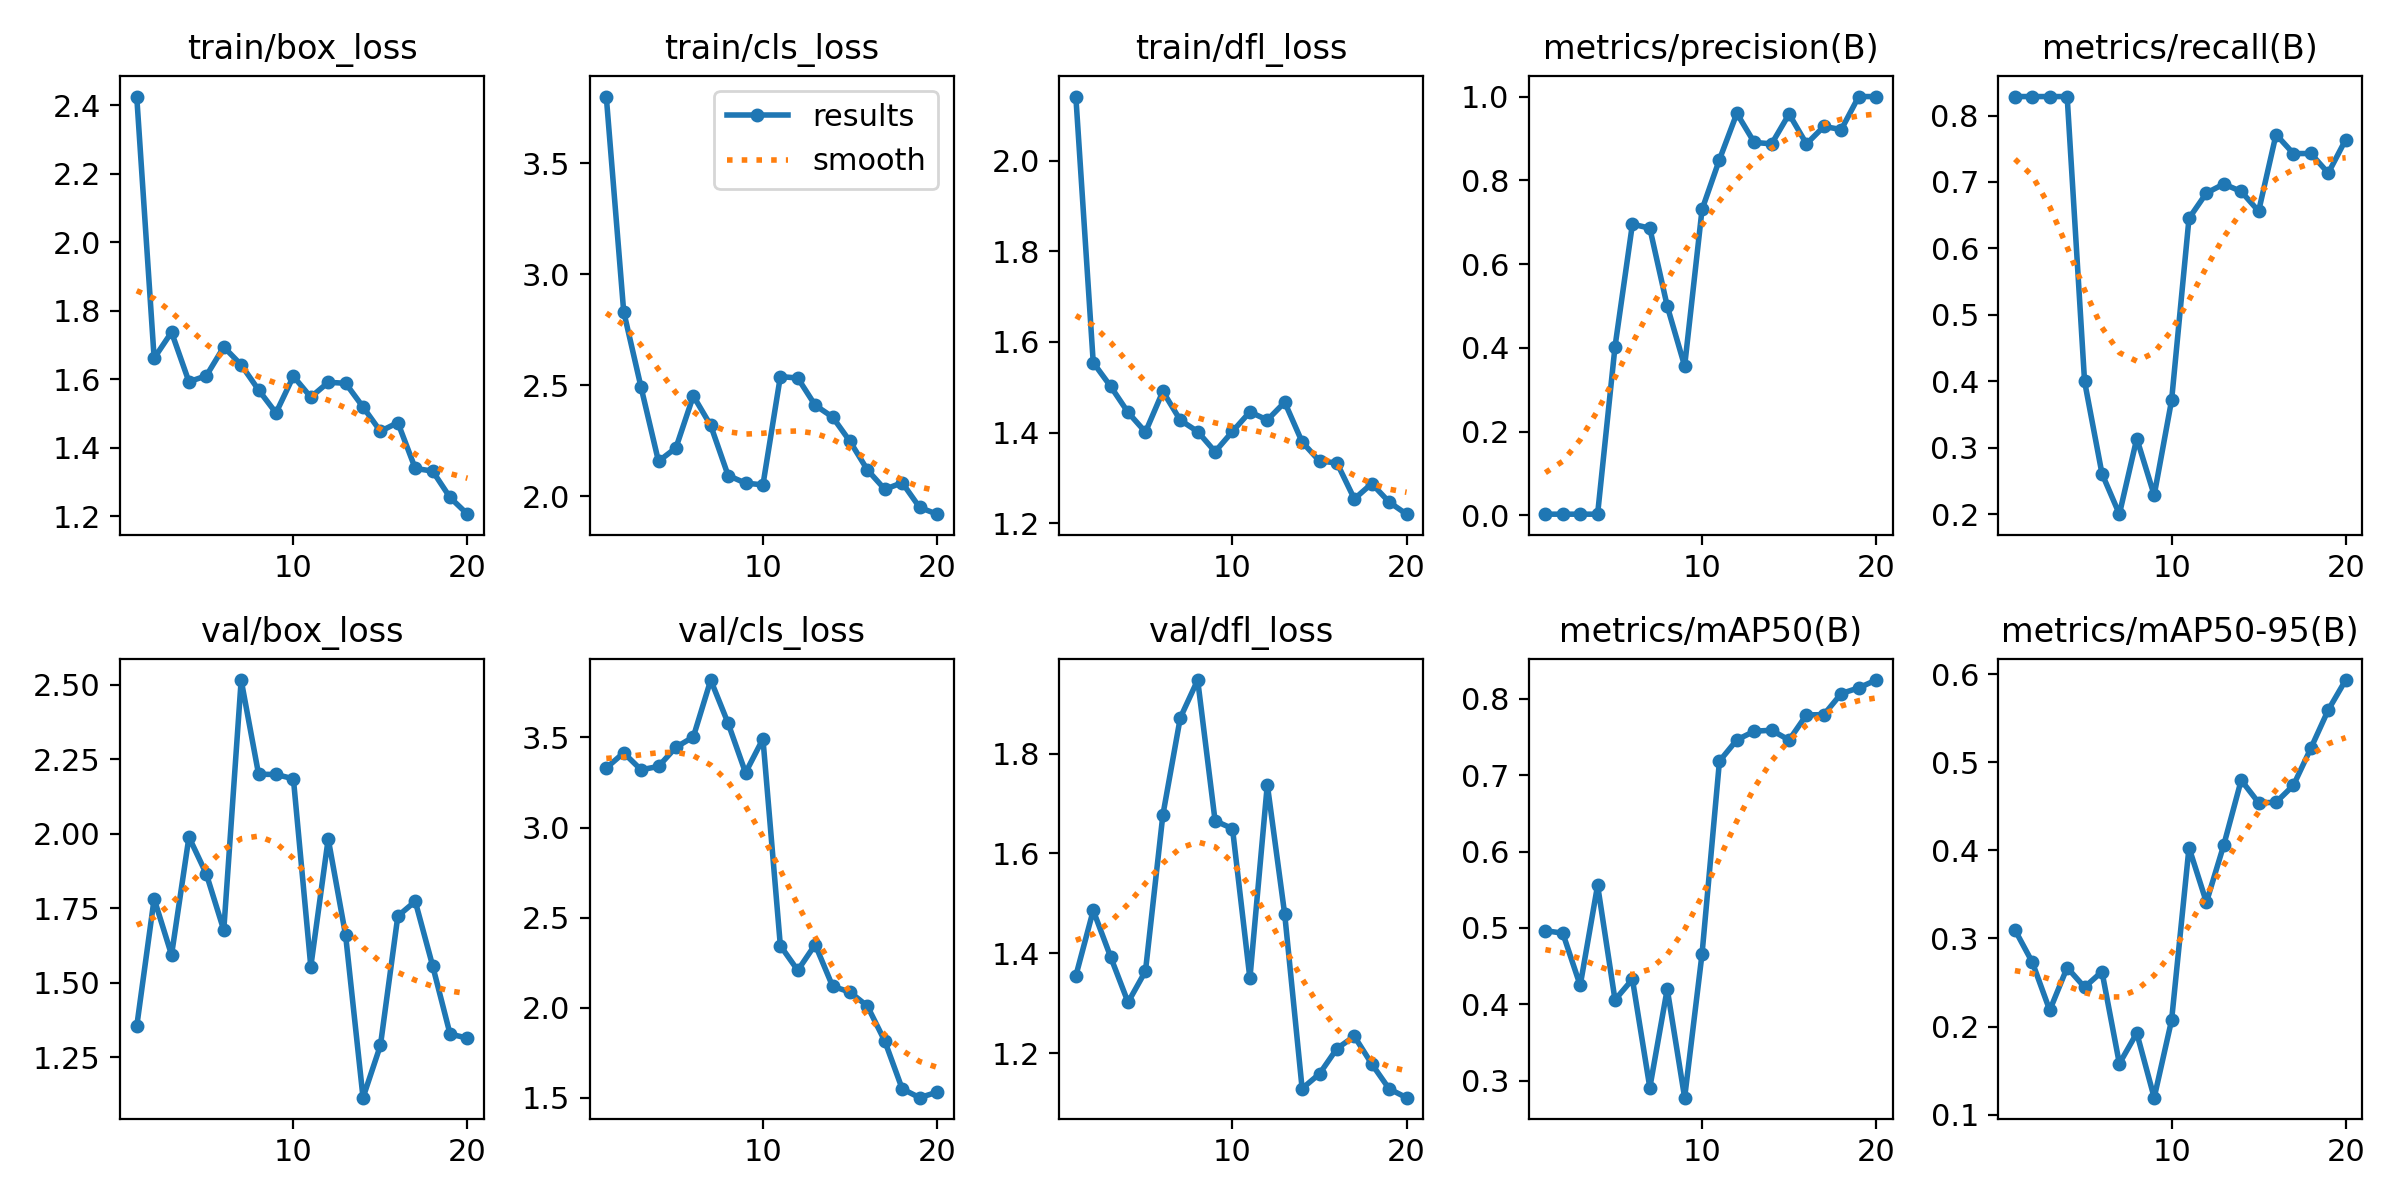

The data file committed next to this chart (first rows):
epoch, time, train/box_loss, train/cls_loss, train/dfl_loss, metrics/precision(B), metrics/recall(B), metrics/mAP50(B), metrics/mAP50-95(B), val/box_loss, val/cls_loss, val/dfl_loss, lr/pg0, lr/pg1, lr/pg2
1, 17.16, 2.425, 3.8, 2.141, 0.00284, 0.8286, 0.4963, 0.3098, 1.354, 3.33, 1.355, 0.00014, 0.00014, 0.00014
2, 26.42, 1.661, 2.831, 1.554, 0.00284, 0.8286, 0.4931, 0.273, 1.782, 3.414, 1.486, 0.0002852, 0.0002852, 0.0002852
3, 32.12, 1.737, 2.49, 1.502, 0.00284, 0.8286, 0.4246, 0.2184, 1.594, 3.32, 1.393, 0.0004145, 0.0004145, 0.0004145
4, 35.98, 1.592, 2.157, 1.445, 0.00284, 0.8286, 0.5558, 0.267, 1.989, 3.339, 1.302, 0.0005279, 0.0005279, 0.0005279
5, 41.41, 1.61, 2.217, 1.401, 0.4027, 0.4, 0.4057, 0.2446, 1.865, 3.445, 1.364, 0.0006256, 0.0006256, 0.0006256
6, 46.31, 1.694, 2.451, 1.491, 0.6953, 0.2611, 0.4327, 0.2623, 1.677, 3.502, 1.677, 0.0007074, 0.0007074, 0.0007074
7, 49.64, 1.642, 2.318, 1.427, 0.6857, 0.2, 0.2907, 0.1578, 2.515, 3.818, 1.871, 0.0007733, 0.0007733, 0.0007733
8, 53.17, 1.568, 2.093, 1.402, 0.4997, 0.3139, 0.4199, 0.1926, 2.2, 3.578, 1.947, 0.0008234, 0.0008234, 0.0008234
9, 58.24, 1.501, 2.058, 1.358, 0.3566, 0.2286, 0.2776, 0.1192, 2.199, 3.304, 1.665, 0.0008577, 0.0008577, 0.0008577
10, 61.81, 1.608, 2.051, 1.403, 0.7303, 0.3714, 0.4659, 0.2072, 2.184, 3.492, 1.65, 0.0008761, 0.0008761, 0.0008761
11, 80.47, 1.547, 2.539, 1.446, 0.8495, 0.6453, 0.7184, 0.4033, 1.555, 2.345, 1.35, 0.0008787, 0.0008787, 0.0008787
12, 90.84, 1.59, 2.532, 1.428, 0.9599, 0.6833, 0.7462, 0.3411, 1.983, 2.208, 1.738, 0.0008655, 0.0008655, 0.0008655
13, 96.82, 1.588, 2.409, 1.467, 0.8904, 0.6969, 0.7576, 0.4064, 1.659, 2.351, 1.478, 0.000812, 0.000812, 0.000812
14, 101.9, 1.518, 2.356, 1.379, 0.8871, 0.6857, 0.7589, 0.4798, 1.115, 2.12, 1.129, 0.000713, 0.000713, 0.000713
15, 106.3, 1.447, 2.247, 1.337, 0.9583, 0.656, 0.746, 0.4541, 1.29, 2.087, 1.159, 0.000614, 0.000614, 0.000614
16, 110.1, 1.473, 2.118, 1.333, 0.8869, 0.7714, 0.779, 0.4546, 1.724, 2.009, 1.209, 0.000515, 0.000515, 0.000515
17, 114.3, 1.339, 2.031, 1.254, 0.9286, 0.7427, 0.7793, 0.474, 1.773, 1.815, 1.234, 0.000416, 0.000416, 0.000416
18, 119.8, 1.331, 2.06, 1.288, 0.9212, 0.7429, 0.807, 0.5161, 1.557, 1.55, 1.179, 0.000317, 0.000317, 0.000317
19, 123.4, 1.254, 1.949, 1.247, 1, 0.7134, 0.8144, 0.5595, 1.328, 1.501, 1.129, 0.000218, 0.000218, 0.000218
20, 126.8, 1.205, 1.919, 1.22, 1, 0.7636, 0.8246, 0.5935, 1.315, 1.532, 1.111, 0.000119, 0.000119, 0.000119
